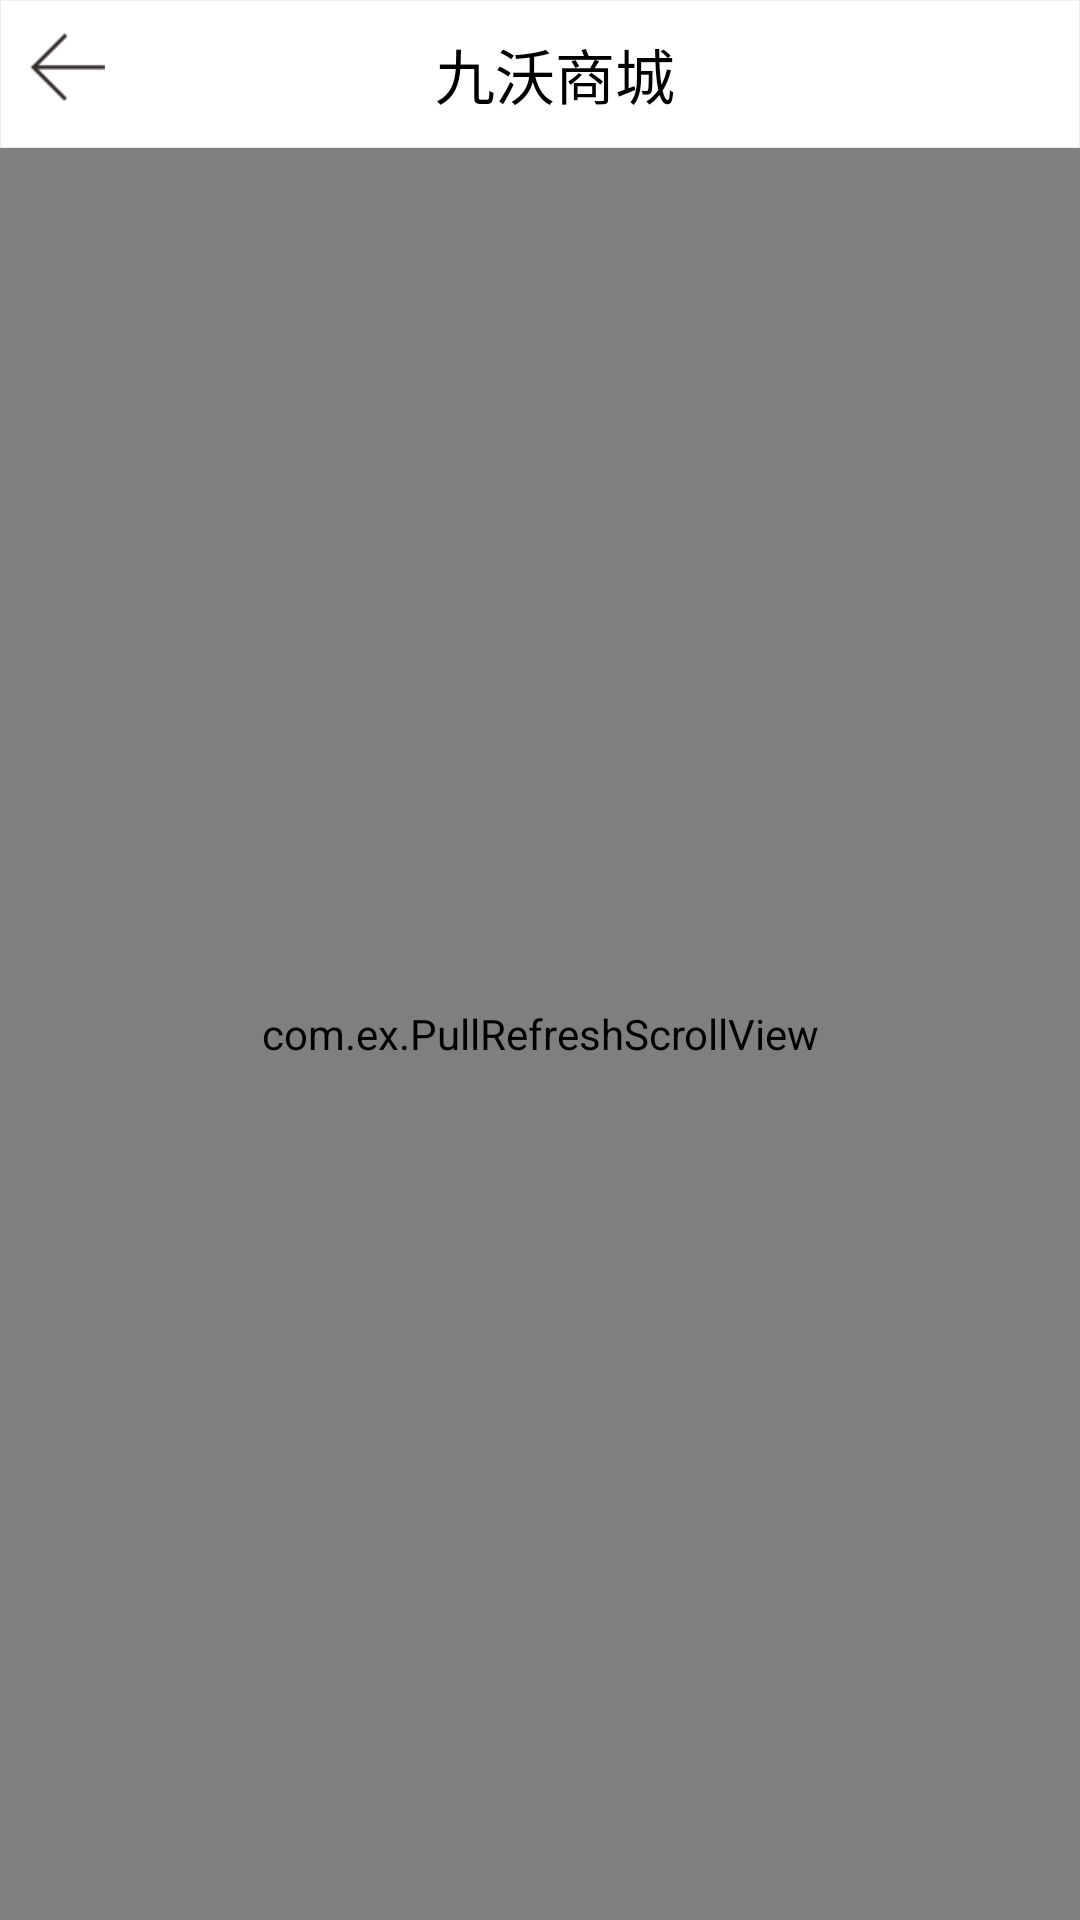

Produce the Android XML layout that renders to this screen, including the resource entries it uses.
<!-- AndroidManifest.xml: application theme android:Theme.NoTitleBar -->
<!-- res/layout/activity_cart_list.xml -->
<FrameLayout
    	xmlns:android="http://schemas.android.com/apk/res/android"
    	android:id="@+id/content"
        android:layout_width="fill_parent"
        android:layout_height="fill_parent"
        android:layout_alignParentRight="true"
        android:background="#fafafa"
        android:orientation="vertical" >
<LinearLayout
        android:layout_width="fill_parent"
        android:layout_height="fill_parent"
        android:background="#fafafa"
        android:orientation="vertical" >
  <include layout="@layout/include_top_title"/>

<com.ex.PullRefreshScrollView 
    android:id="@+id/scrollid"
    android:layout_width="fill_parent"
    android:layout_height="0dp"
    android:layout_weight="1"
    android:background="#ffffff"
    android:orientation="vertical">
    <LinearLayout
        android:layout_width="fill_parent"
        android:layout_height="fill_parent"
        android:orientation="vertical" >
<com.demo.jiuwo.ui.MyListView 
        android:id="@+id/cartlist"
       android:layout_width="fill_parent"
       android:layout_height="fill_parent"
       android:background="@color/white"
       android:cacheColorHint="@android:color/transparent"
       android:divider="@color/border"
       android:dividerHeight="1px"
       android:listSelector="@drawable/list_item_selector" >  
    </com.demo.jiuwo.ui.MyListView>

</LinearLayout>
    </com.ex.PullRefreshScrollView>

</LinearLayout>
    <ProgressBar 
        android:id="@+id/progressBar"
        android:layout_width="wrap_content"
        android:layout_height="wrap_content"
        android:layout_gravity="center"
        android:visibility="gone"
        android:padding="20dp"
        style="@style/CustomProgressStyle"/>
</FrameLayout>
<!-- res/layout/include_top_title.xml (included above) -->
<?xml version="1.0" encoding="utf-8"?>

     <RelativeLayout xmlns:android="http://schemas.android.com/apk/res/android"
         android:layout_width="fill_parent"
         android:layout_height="wrap_content"
         android:background="@drawable/border_top_title"
         android:padding="10dp" >

		<include layout="@layout/include_goback"/>

        <TextView
            android:id="@+id/tv_top_title"
            android:layout_width="fill_parent"
            android:layout_height="wrap_content"
            android:layout_gravity="center_vertical"
            android:gravity="center|center_vertical"
            android:paddingLeft="10dp"
            android:text="九沃商城"
            android:textColor="#000000"
            android:textSize="20sp" />

</RelativeLayout>
<!-- res/layout/include_goback.xml (included above) -->
<?xml version="1.0" encoding="utf-8"?>

<LinearLayout xmlns:android="http://schemas.android.com/apk/res/android"
    android:layout_width="wrap_content"
    android:layout_height="wrap_content"
    android:layout_gravity="center_vertical"
    android:orientation="vertical" >
	<ImageView 
	    android:id="@+id/goback"
	    android:layout_width="25dp"
	    android:layout_height="25dp"
	    android:src="@drawable/back_black"
	    android:layout_gravity="center_vertical"/>
</LinearLayout>
<!-- resources referenced by this layout -->
<resources>
  <color name="border">#dedfe0</color>
  <color name="white">#FFFFFFFF</color>
  <!-- drawable back_black: png bitmap (drawable-hdpi, 3223 bytes) -->
  <!-- drawable border_top_title (drawable) -->
  <?xml version="1.0" encoding="utf-8"?>
    
  <shape xmlns:android="http://schemas.android.com/apk/res/android" >  
      <solid android:color="#FFFFFF" />  
      <stroke  
          android:width="0.01dp"  
          android:color="#ededed" />  
      <padding  
          android:bottom="1dp"  
          android:left="0.5dp"  
          android:right="0.5dp"  
          android:top="0dp" />  
      
  </shape>
  <!-- drawable list_item_selector (drawable) -->
  <?xml version="1.0" encoding="utf-8"?>
  
  <selector xmlns:android="http://schemas.android.com/apk/res/android">
  <item
   	android:state_selected="false"
      android:state_pressed="false"
      android:state_focused="true"
      android:drawable="@color/background"/>
  <item 
      android:state_pressed="true"
      android:drawable="@color/background"/>
  <item 
      android:state_selected="true"
      android:state_pressed="false"
      android:drawable="@color/background"/>
  <item android:drawable="@color/white" />
  </selector>
  <style name="CustomProgressStyle" parent="@android:style/Widget.ProgressBar.Inverse">  
     		 <item name="android:background">@drawable/bordershape</item>  
          <item name="android:minWidth">38dip</item>  
          <item name="android:maxWidth">38dip</item>  
          <item name="android:minHeight">38dip</item>  
          <item name="android:maxHeight">38dip</item>  
  </style>
  <color name="background">#f8f9fa</color>
  <!-- drawable bordershape (drawable) -->
  <?xml version="1.0" encoding="utf-8"?>
    
  <shape xmlns:android="http://schemas.android.com/apk/res/android">  
      <solid android:color="#AA000000" />  
      <stroke android:width="0dp" />  
      <corners android:radius="10dp" />  
       <padding android:left="3dp" android:top="3dp"   
          android:right="3dp" android:bottom="3dp" />   
  </shape>
</resources>
